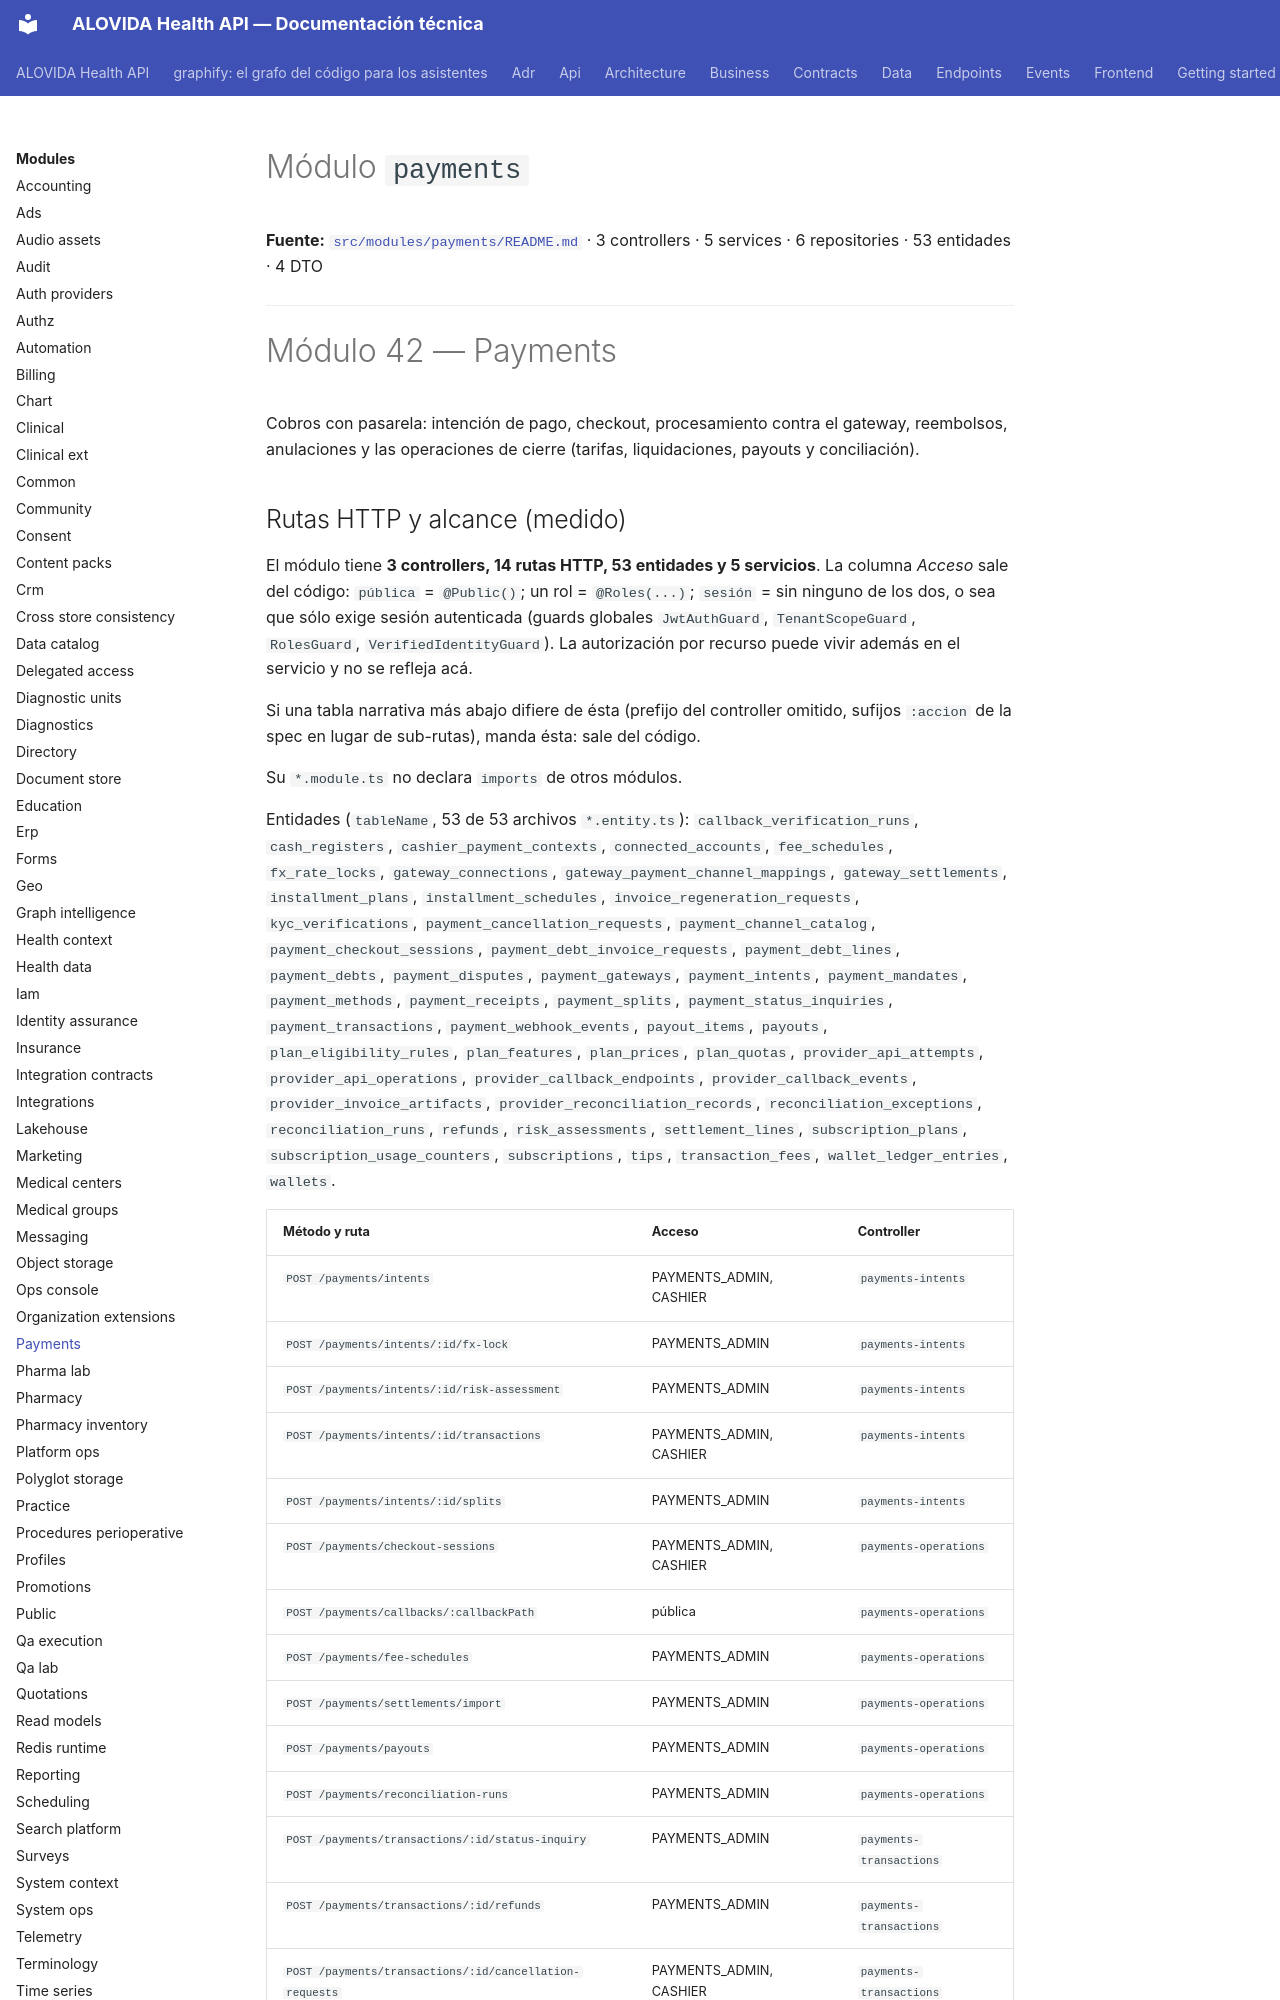

repository: mdavila-2001/mantra-core-health-api · page: modules/payments/index.html · generator: mkdocs

<!--
  ESPEJO AUTOGENERADO — no editar este archivo directamente.
  Fuente real: src/modules/payments/README.md
  Regenerar con: yarn docs:modules:sync (tools/docs/sync-module-docs.mjs)
  Este README es el contrato por dominio mantenido junto al código
  (ver README.md de la raíz, tabla "Arquitectura y mapa").
-->

# Módulo `payments`

**Fuente:** [`src/modules/payments/README.md`](https://github.com/mdavila-2001/mantra-core-health-api/blob/dev/src/modules/payments/README.md)
· 3 controllers · 5 services · 6 repositories · 53 entidades · 4 DTO

---

# Módulo 42 — Payments

Cobros con pasarela: intención de pago, checkout, procesamiento contra el gateway,
reembolsos, anulaciones y las operaciones de cierre (tarifas, liquidaciones, payouts
y conciliación).
